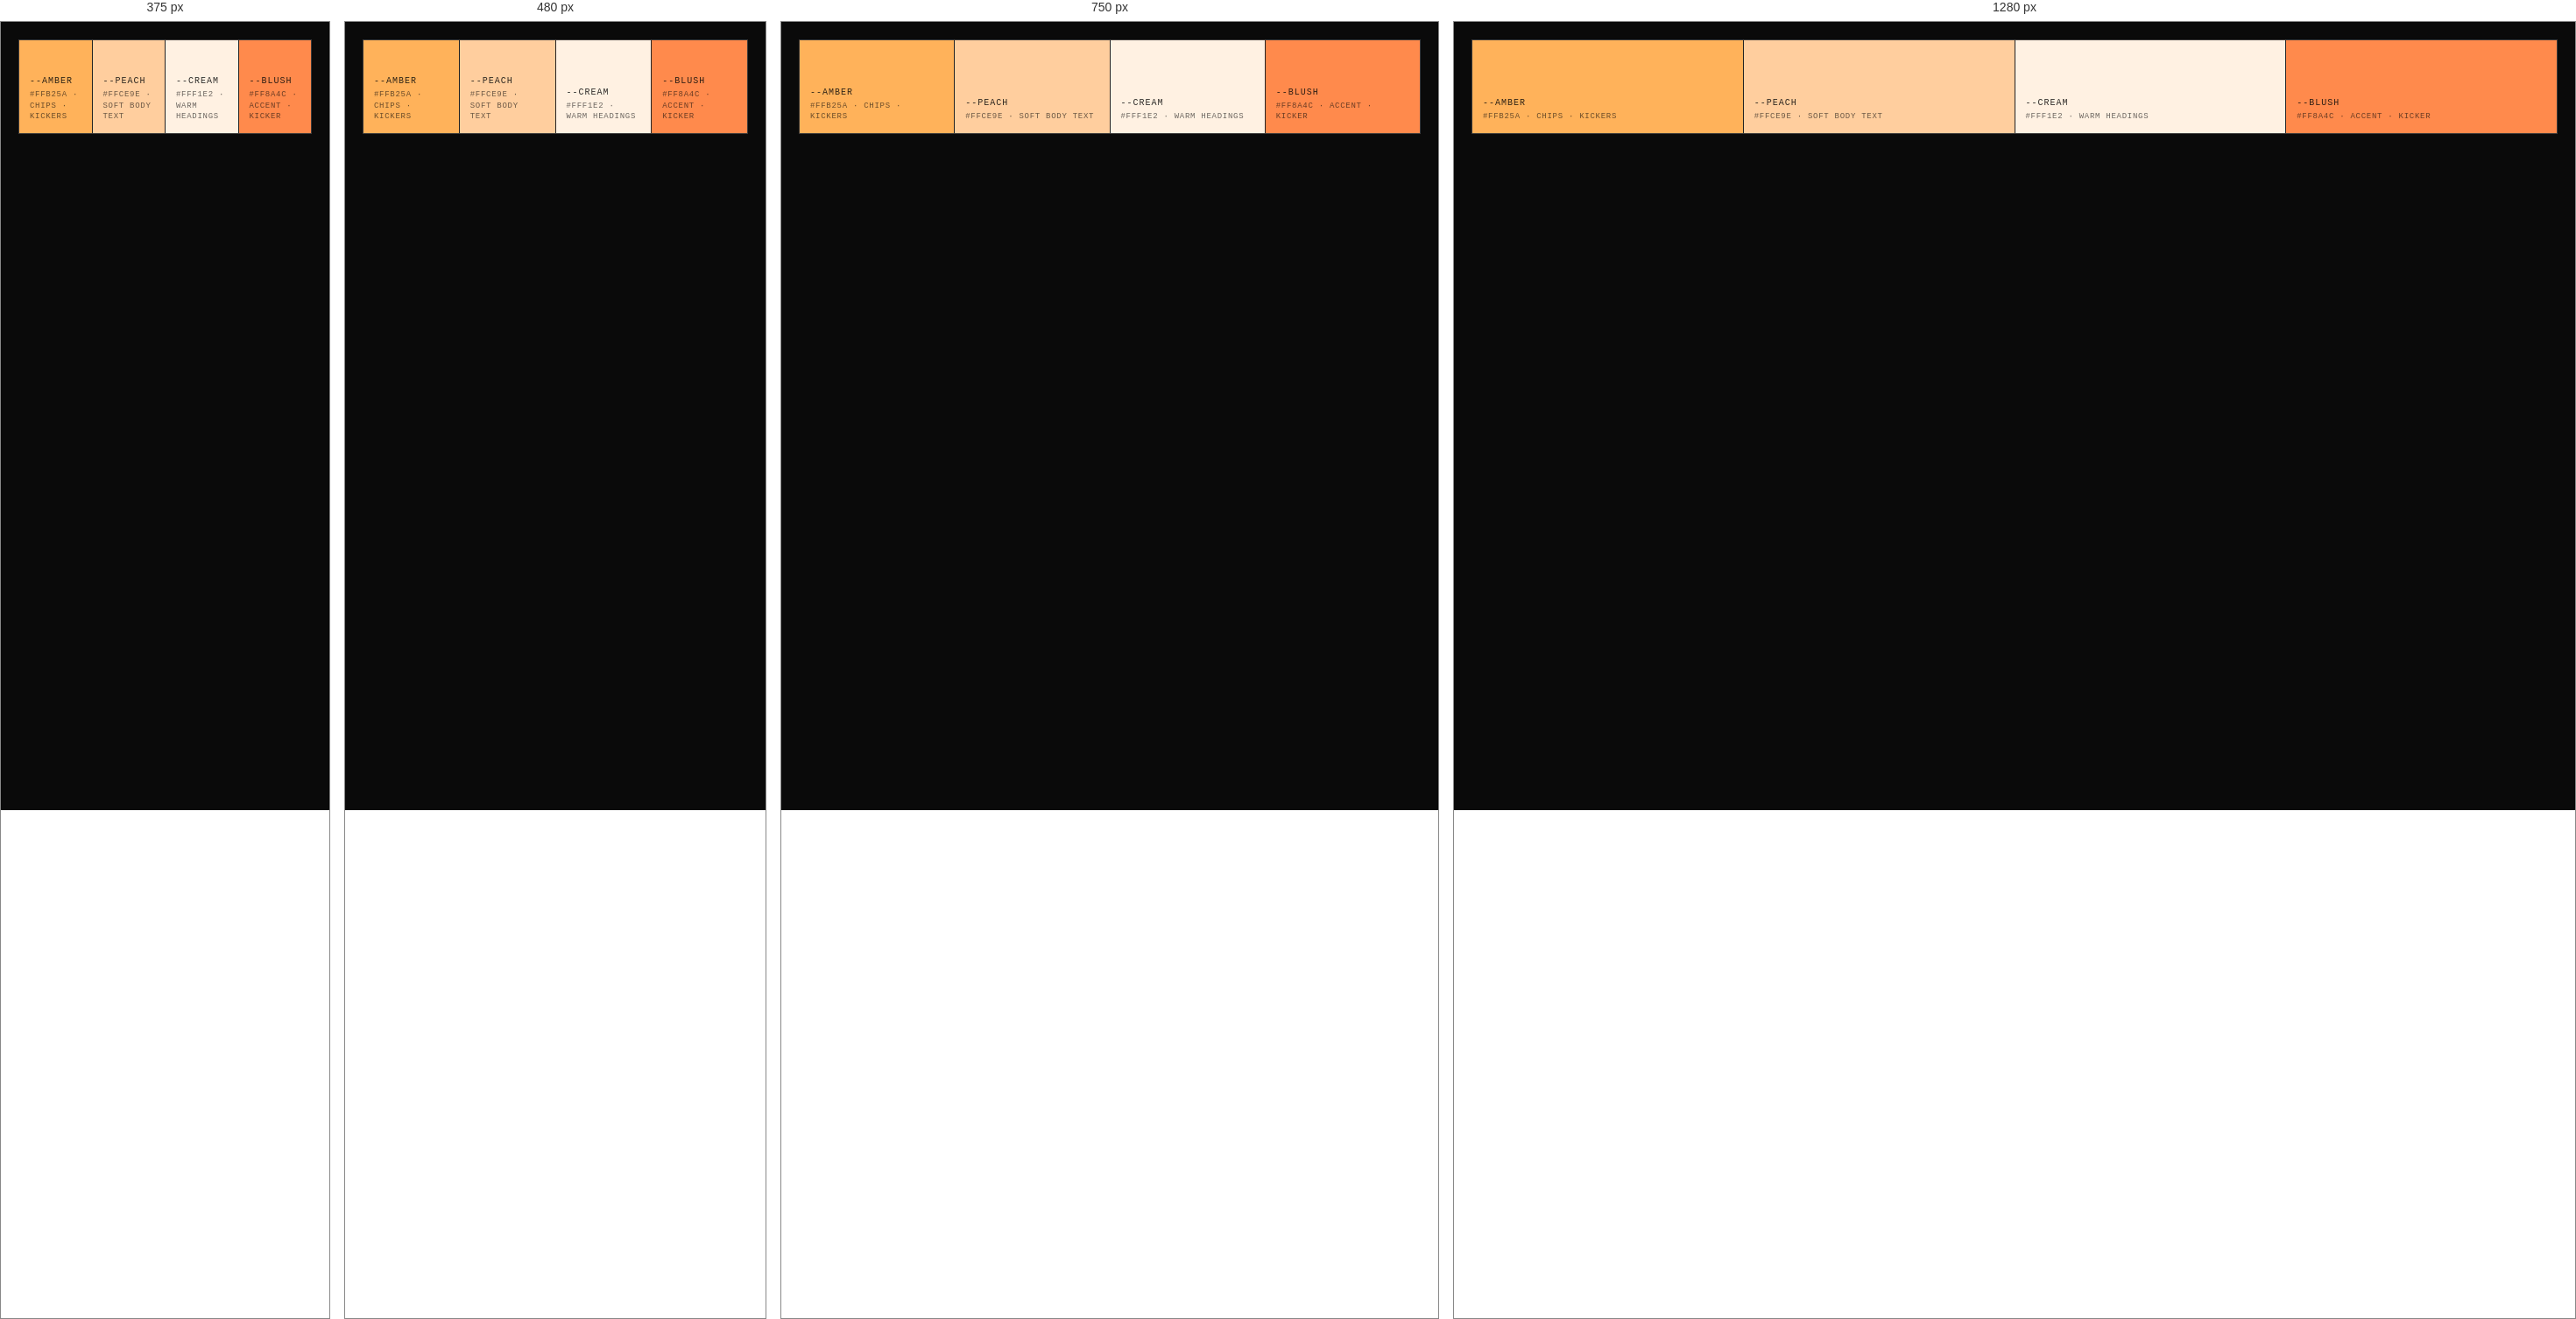
Rendered at 375 px, 480 px, 750 px and 1280 px, left to right.

<!-- file: colors-ember.html -->
<!-- @dsCard group="Colors" viewport="700x150" name="Ember warmth" subtitle="Same hue family · tints, never new accents" -->
<!DOCTYPE html><html><head><meta charset="utf-8"><link rel="stylesheet" href="../styles.css"><style>body{margin:0;background:var(--bg);padding:20px;font-family:var(--mono)}</style></head><body><div style="display:flex;gap:1px;background:var(--line);border:1px solid var(--line)"><div style="flex:1;background:var(--amber);height:106px;padding:12px;display:flex;flex-direction:column;justify-content:flex-end;gap:2px"><b style="font:500 10px/1.4 var(--mono);letter-spacing:.1em;text-transform:uppercase;color:rgba(10,10,10,.85)">--amber</b><span style="font:400 9px/1.4 var(--mono);letter-spacing:.08em;text-transform:uppercase;color:rgba(10,10,10,.6)">#FFB25A · chips · kickers</span></div><div style="flex:1;background:var(--peach);height:106px;padding:12px;display:flex;flex-direction:column;justify-content:flex-end;gap:2px"><b style="font:500 10px/1.4 var(--mono);letter-spacing:.1em;text-transform:uppercase;color:rgba(10,10,10,.85)">--peach</b><span style="font:400 9px/1.4 var(--mono);letter-spacing:.08em;text-transform:uppercase;color:rgba(10,10,10,.6)">#FFCE9E · soft body text</span></div><div style="flex:1;background:var(--cream);height:106px;padding:12px;display:flex;flex-direction:column;justify-content:flex-end;gap:2px"><b style="font:500 10px/1.4 var(--mono);letter-spacing:.1em;text-transform:uppercase;color:rgba(10,10,10,.85)">--cream</b><span style="font:400 9px/1.4 var(--mono);letter-spacing:.08em;text-transform:uppercase;color:rgba(10,10,10,.6)">#FFF1E2 · warm headings</span></div><div style="flex:1;background:var(--blush);height:106px;padding:12px;display:flex;flex-direction:column;justify-content:flex-end;gap:2px"><b style="font:500 10px/1.4 var(--mono);letter-spacing:.1em;text-transform:uppercase;color:rgba(10,10,10,.85)">--blush</b><span style="font:400 9px/1.4 var(--mono);letter-spacing:.08em;text-transform:uppercase;color:rgba(10,10,10,.6)">#FF8A4C · accent · kicker</span></div></div></body></html>

/* @media block from structure.css */
@media (max-width:900px){.cols-3,.cols-4{grid-template-columns:repeat(2,1fr)}}

/* @media block from structure.css */
@media (max-width:560px){.cols-2,.cols-3,.cols-4{grid-template-columns:1fr}}

/* @media block from structure.css */
@media (max-width:760px){.sechead{grid-template-columns:1fr}.sechead-note{padding-bottom:0}}

/* @media block from chrome.css */
@media (max-width:640px){.sb-mid{display:none}}

/* @media block from chrome.css */
@media (max-width:640px){.nav-links,.nav-signin{display:none}.nav-right{margin-left:auto}}

/* @media block from chrome.css */
@media (max-width:860px){.footer-grid{grid-template-columns:1fr 1fr}}

/* @media block from chrome.css */
@media (max-width:560px){.footer-grid{grid-template-columns:1fr}}

/* @media block from overlay.css */
@media (max-width:400px){.dlg-foot{flex-direction:column-reverse}.dlg-foot .btn{width:100%}}